Dataset: data_split (GitHub, AbdullahAlrebdi/Task_7). Classes: paper, rock, scissor.

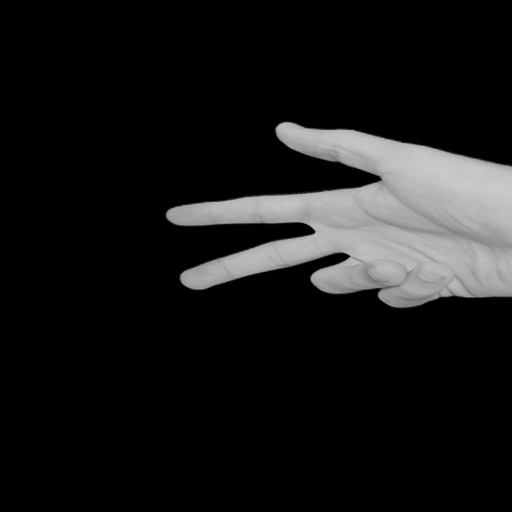
Label: scissor

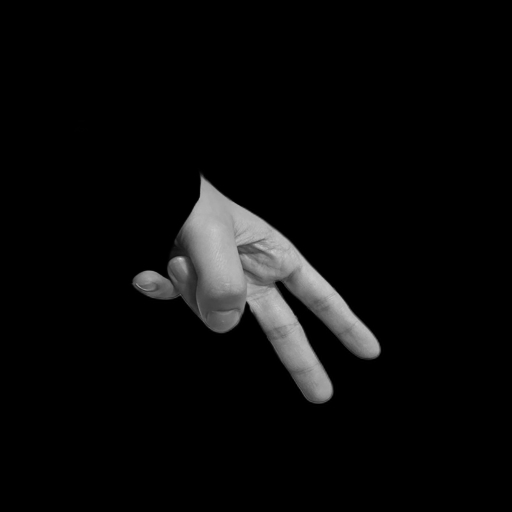
Label: scissor

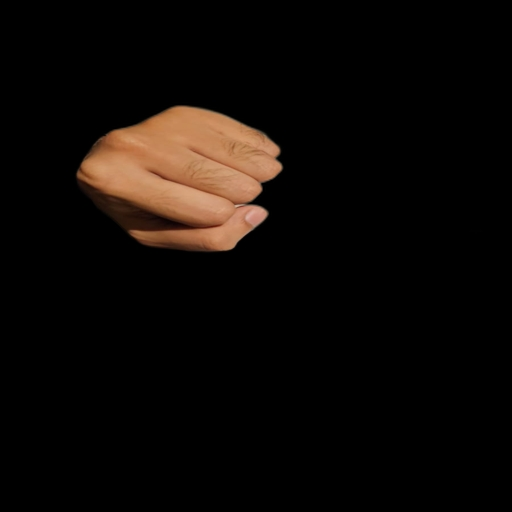
Label: rock

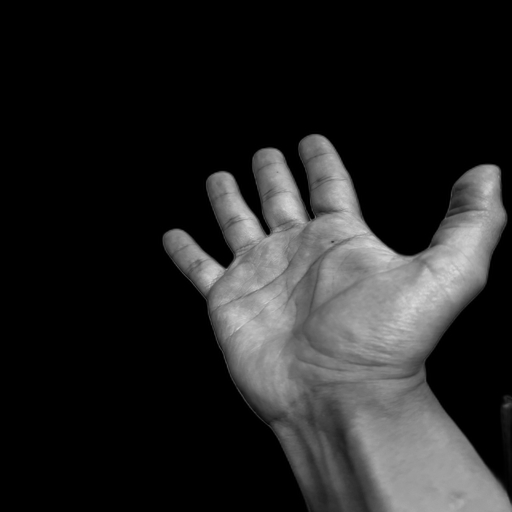
Label: paper

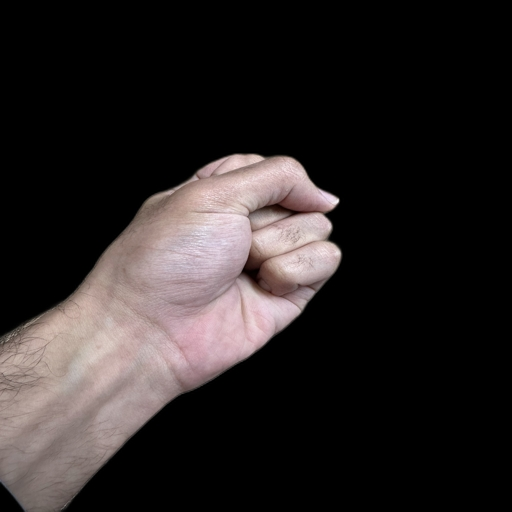
Label: rock

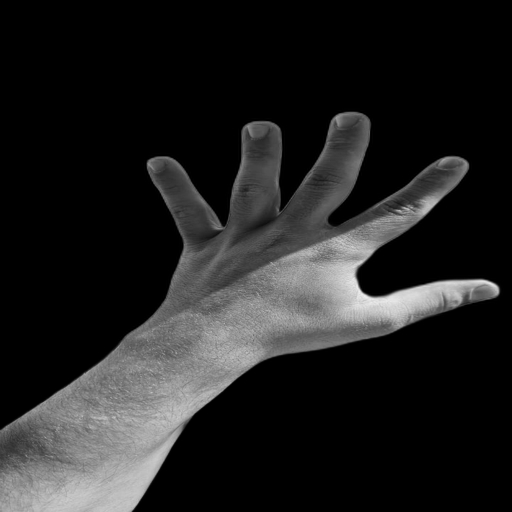
Label: paper
